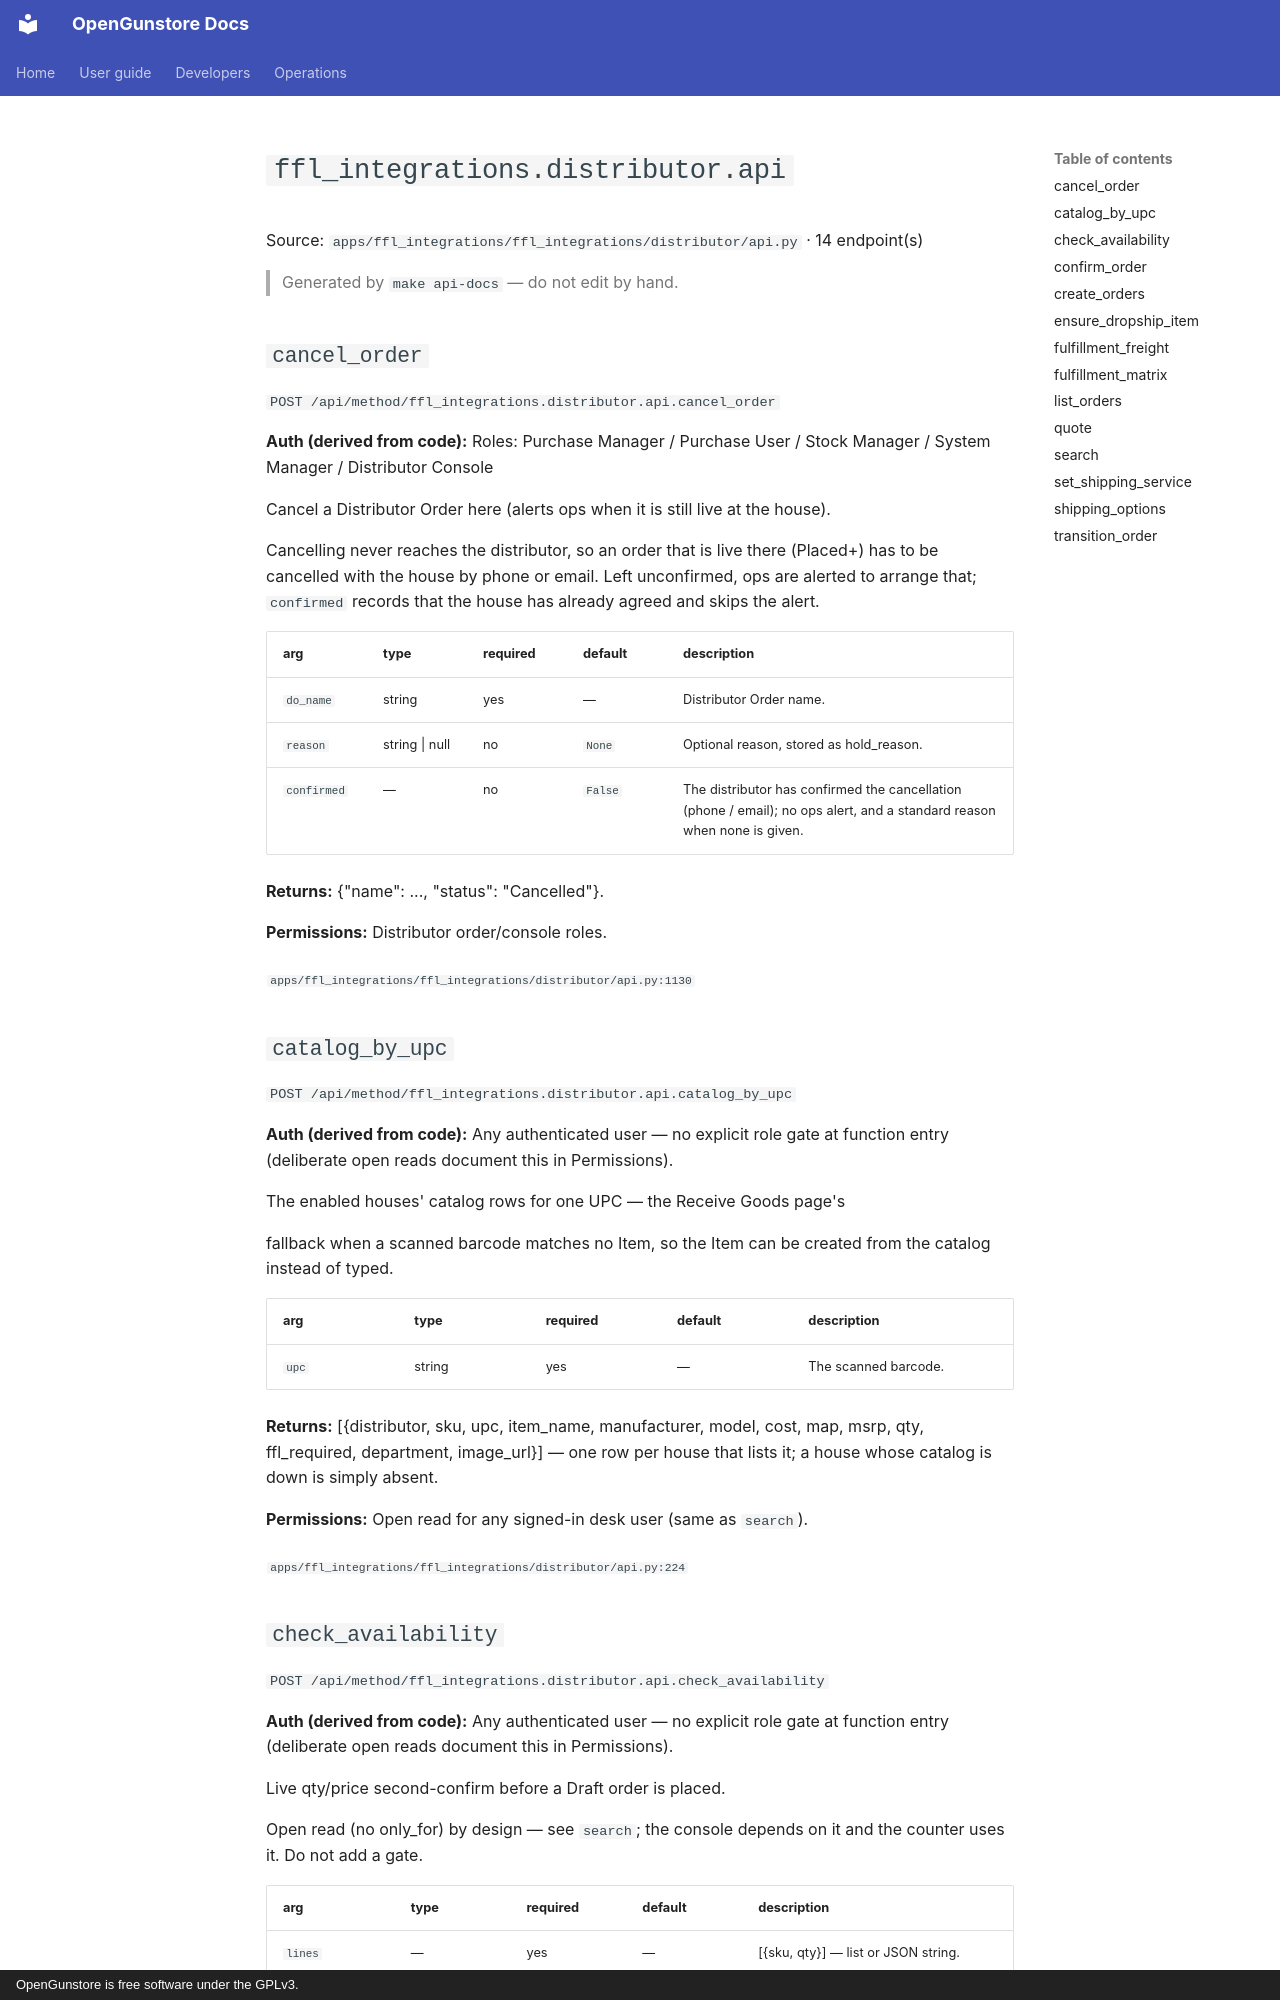

repository: Old-Steel-Arsenal/opengunstore · page: api/reference/ffl_integrations/distributor.api/index.html · generator: mkdocs · copyright: OpenGunstore is free software under the GPLv3.

# `ffl_integrations.distributor.api`

Source: `apps/ffl_integrations/ffl_integrations/distributor/api.py` · 14 endpoint(s)

> Generated by `make api-docs` — do not edit by hand.

## `cancel_order`

`POST /api/method/ffl_integrations.distributor.api.cancel_order`

**Auth (derived from code):** Roles: Purchase Manager / Purchase User / Stock Manager / System Manager / Distributor Console

Cancel a Distributor Order here (alerts ops when it is still live at the house).

Cancelling never reaches the distributor, so an order that is live there
(Placed+) has to be cancelled with the house by phone or email.
Left unconfirmed, ops are alerted to arrange that; ``confirmed`` records
that the house has already agreed and skips the alert.

| arg | type | required | default | description |
|---|---|---|---|---|
| `do_name` | string | yes | — | Distributor Order name. |
| `reason` | string \| null | no | `None` | Optional reason, stored as hold_reason. |
| `confirmed` | — | no | `False` | The distributor has confirmed the cancellation (phone / email); no ops alert, and a standard reason when none is given. |

**Returns:** {"name": ..., "status": "Cancelled"}.

**Permissions:** Distributor order/console roles.

<sub>`apps/ffl_integrations/ffl_integrations/distributor/api.py:1130`</sub>

## `catalog_by_upc`

`POST /api/method/ffl_integrations.distributor.api.catalog_by_upc`

**Auth (derived from code):** Any authenticated user — no explicit role gate at function entry (deliberate open reads document this in Permissions).

The enabled houses' catalog rows for one UPC — the Receive Goods page's

fallback when a scanned barcode matches no Item, so the Item can be created
from the catalog instead of typed.

| arg | type | required | default | description |
|---|---|---|---|---|
| `upc` | string | yes | — | The scanned barcode. |

**Returns:** [{distributor, sku, upc, item_name, manufacturer, model, cost, map, msrp, qty, ffl_required, department, image_url}] — one row per house that lists it; a house whose catalog is down is simply absent.

**Permissions:** Open read for any signed-in desk user (same as `search`).

<sub>`apps/ffl_integrations/ffl_integrations/distributor/api.py:224`</sub>

## `check_availability`

`POST /api/method/ffl_integrations.distributor.api.check_availability`

**Auth (derived from code):** Any authenticated user — no explicit role gate at function entry (deliberate open reads document this in Permissions).

Live qty/price second-confirm before a Draft order is placed.

Open read (no only_for) by design — see ``search``; the console depends on it
and the counter uses it. Do not add a gate.

| arg | type | required | default | description |
|---|---|---|---|---|
| `lines` | — | yes | — | [{sku, qty}] — list or JSON string. |
| `distributor` | string \| null | no | `None` | Optional Distributor name. |

**Returns:** Provider availability rows (live qty/price per line).

**Permissions:** Open by design — any authenticated desk user; see `search`.

<sub>`apps/ffl_integrations/ffl_integrations/distributor/api.py:316`</sub>
